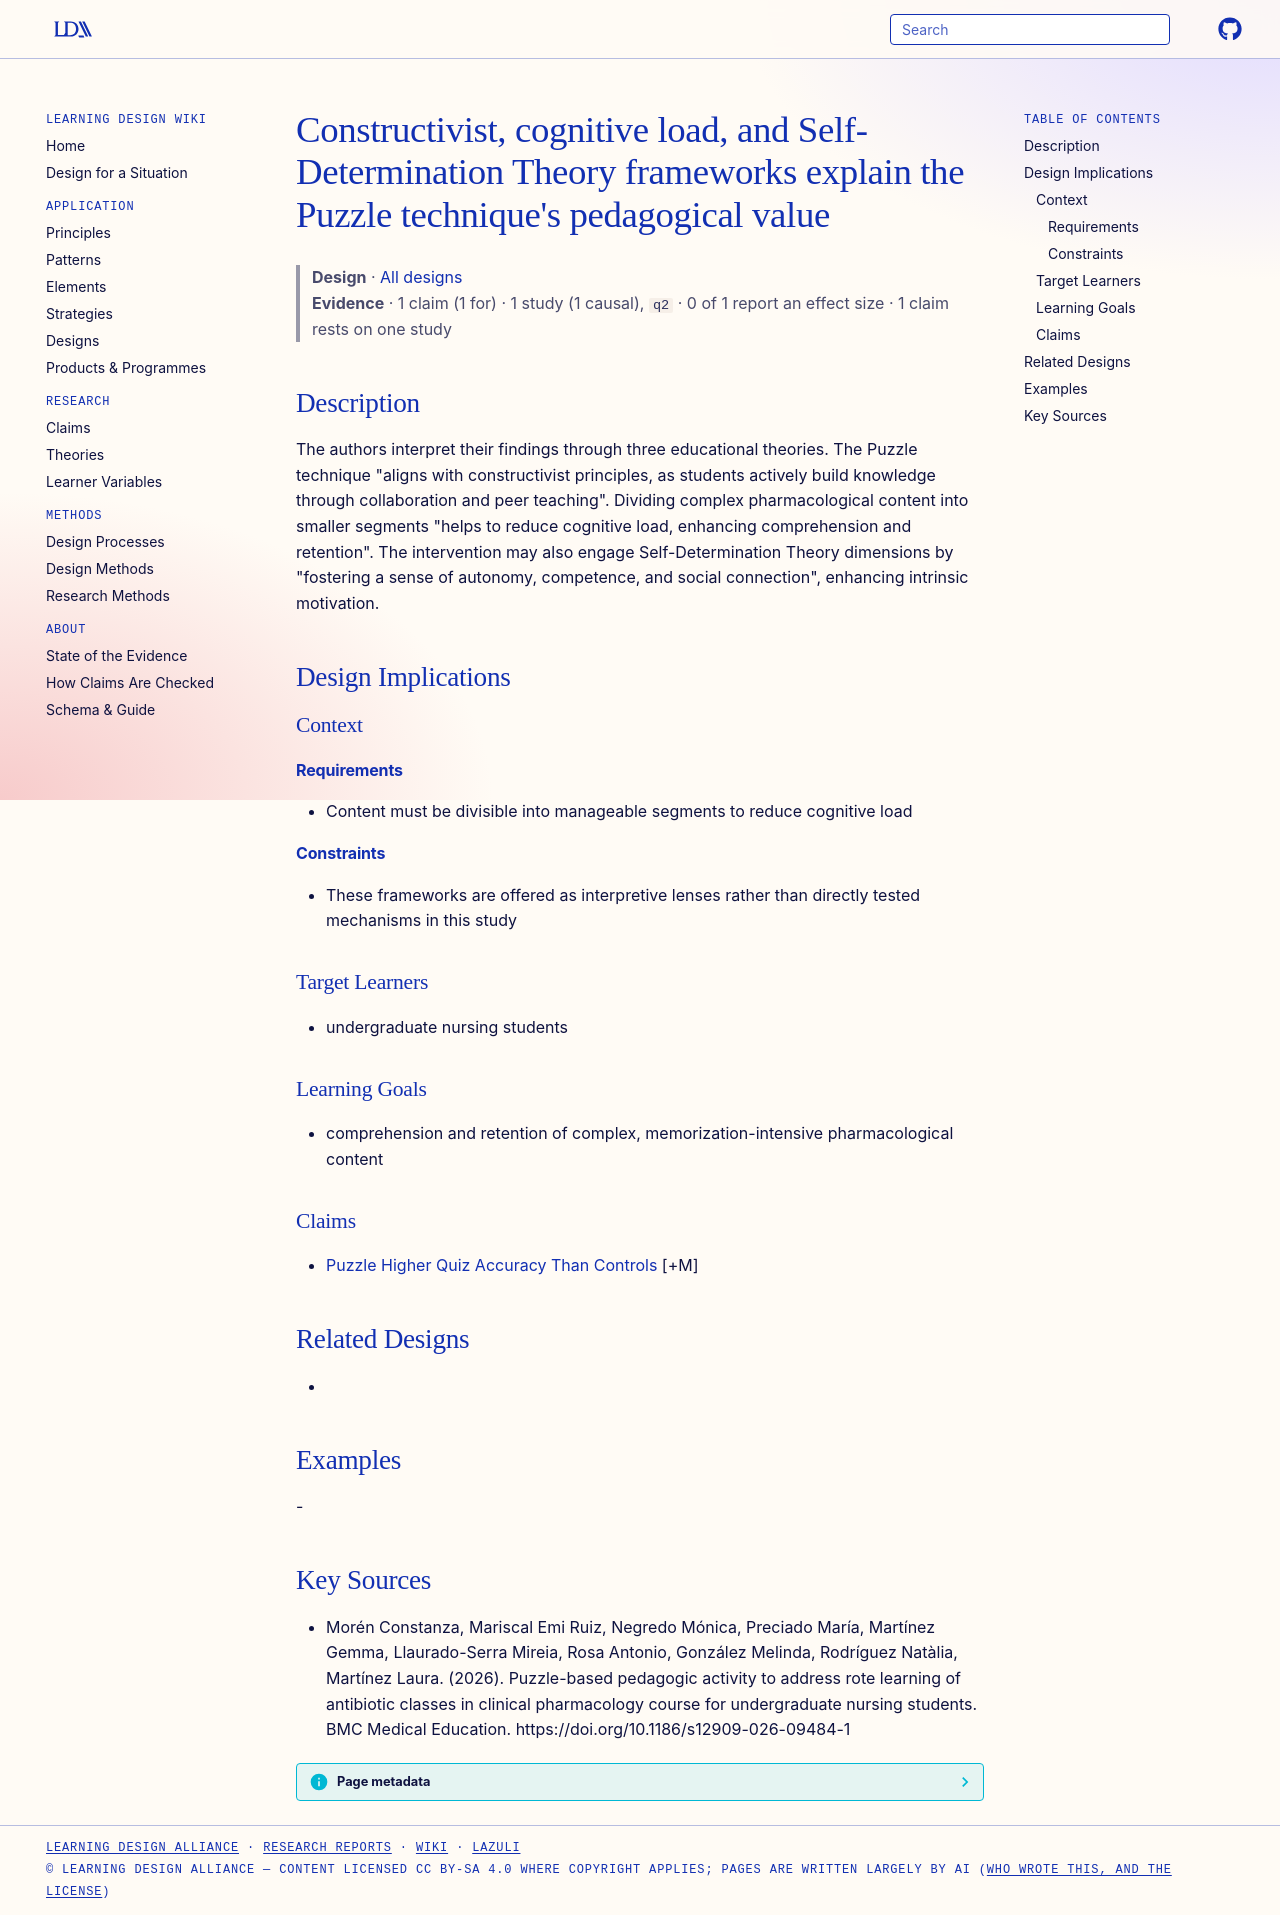

repository: Learning-Design-Alliance/learning-wiki · page: designs/puzzle-theoretical-frameworks-constructivism-cld-sdt/index.html · generator: mkdocs

---
type: design
id: puzzle-theoretical-frameworks-constructivism-cld-sdt
title: "Constructivist, cognitive load, and Self-Determination Theory frameworks explain the Puzzle technique's pedagogical value"
description: The authors interpret their findings through three educational theories.
status: review
generated:
  by: "process:settle-candidates"
  at: 2026-11-04
sources:
  - id: morén-constanza-2026
    resource: "https://doi.org/10.1186/s12909-026-09484-1"
    title: "Morén Constanza, Mariscal Emi Ruiz, Negredo Mónica, Preciado María, Martínez Gemma, Llaurado-Serra Mireia, Rosa Antonio, González Melinda, Rodríguez Natàlia, Martínez Laura. (2026). Puzzle-based pedagogic activity to address rote learning of antibiotic classes in clinical pharmacology course for undergraduate nursing students. BMC Medical Education. https://doi.org/10.1186/s12909-026-09484-1"
    author: Morén Constanza, Mariscal Emi Ruiz, Negredo Mónica, Preciado María, Martínez Gemma, Llaurado-Serra Mireia, Rosa Antonio, González Melinda, Rodríguez Natàlia, Martínez Laura
---

# Constructivist, cognitive load, and Self-Determination Theory frameworks explain the Puzzle technique's pedagogical value

> **Design** · [All designs](index.md)
> **Evidence** · 1 claim (1 for) · 1 study (1 causal), `q2` · 0 of 1 report an effect size · 1 claim rests on one study

## Description
The authors interpret their findings through three educational theories. The Puzzle technique "aligns with constructivist principles, as students actively build knowledge through collaboration and peer teaching". Dividing complex pharmacological content into smaller segments "helps to reduce cognitive load, enhancing comprehension and retention". The intervention may also engage Self-Determination Theory dimensions by "fostering a sense of autonomy, competence, and social connection", enhancing intrinsic motivation.

## Design Implications

### Context
#### Requirements
- Content must be divisible into manageable segments to reduce cognitive load
#### Constraints
- These frameworks are offered as interpretive lenses rather than directly tested mechanisms in this study

### Target Learners
- undergraduate nursing students

### Learning Goals
- comprehension and retention of complex, memorization-intensive pharmacological content

### Claims
- [Puzzle Higher Quiz Accuracy Than Controls](../claims/puzzle-higher-quiz-accuracy-than-controls.md) [+M]

## Related Designs
- 

## Examples
-

## Key Sources
- Morén Constanza, Mariscal Emi Ruiz, Negredo Mónica, Preciado María, Martínez Gemma, Llaurado-Serra Mireia, Rosa Antonio, González Melinda, Rodríguez Natàlia, Martínez Laura. (2026). Puzzle-based pedagogic activity to address rote learning of antibiotic classes in clinical pharmacology course for undergraduate nursing students. BMC Medical Education. https://doi.org/10.1186/s12909-026-09484-1
